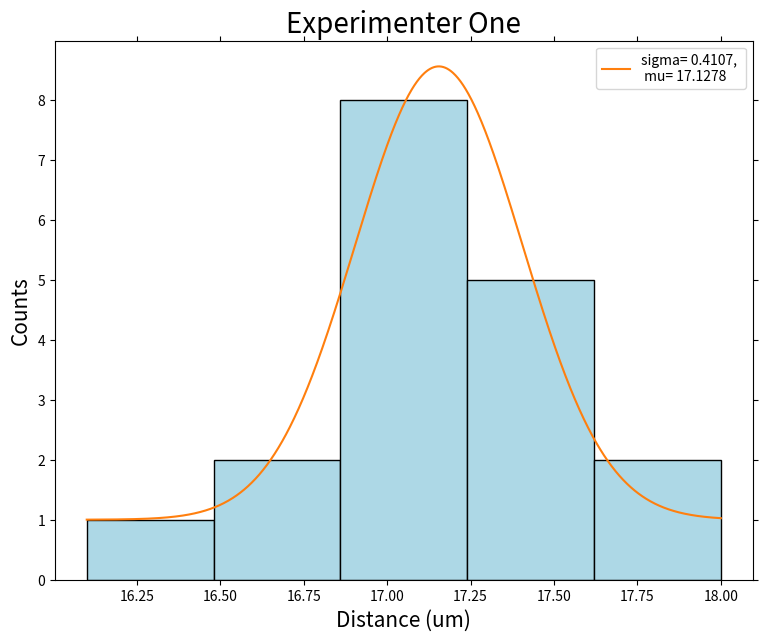
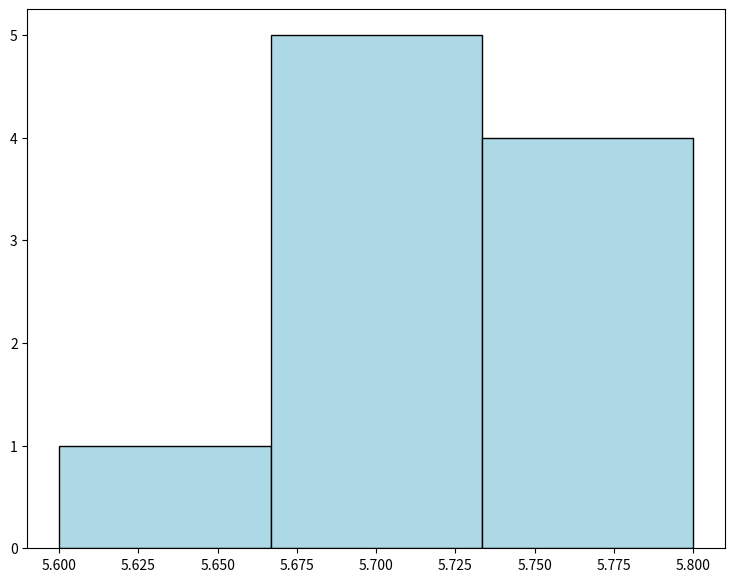
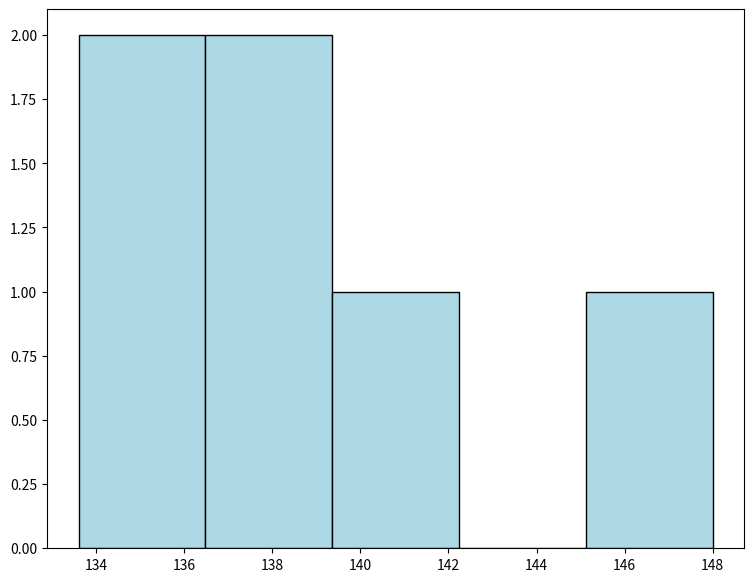
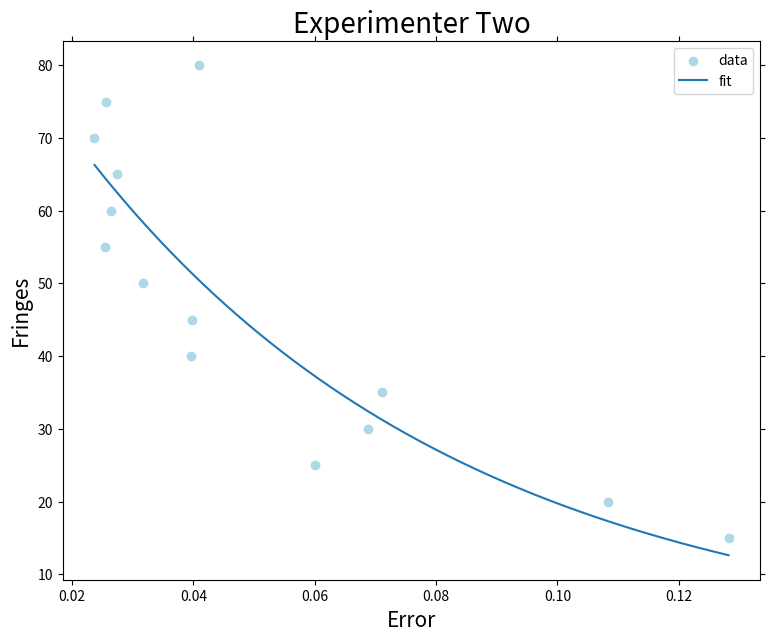

Write Python code to recreate these figures, in order.
import numpy as np
from scipy.optimize import curve_fit
from pylab import *
from math import e
import matplotlib
import matplotlib.pyplot as plt
import matplotlib.ticker as ticker
import scipy
from scipy import stats
from scipy.stats import norm

#################################
#Guassian and line fitting
#By Alexandra Higley
#################################

#Example One, Histogram that actually works

data1 = (17.2,17.7,18,16.9,17,17.3,17.4,17.1,16.6,17.2,16.1,17.3,17,17,17.5,17.3,16.7,17)
#array of data

counts1,bins1 = np.histogram(data1, bins=5)
#making counts and bins
mu1, sigma1 = scipy.stats.norm.fit(data1)
#easy way to find mu and sigma, but not necessary

binmid1 = np.zeros(5,dtype='f4')
for i in range(5):
    binmid1[i] = (bins1[i+1]+bins1[i])/2.0
#for a histogram, you want to find the midpoint on the bins
#You want to fit it to the midpoint. for loop to find
#midpoints.

#***Note that the range is how many bins you want and the
#length of the new array for the midpoint is also the length
#of how many bins you want

print('BIN EDGES: ', bins1[:-1])
#:-1 because there is one more bin edge than count
#you want all bin edges but last
print('BIN CENTERS: ', binmid1)
print('COUNTS: ', counts1)


def line1(x,a1,mu,sig):
    y1 = 1 + a1*e**((-(x-mu)**2)/(2*sig**2))
    return y1

def line2(x,a,b):
    y2 = a*(b**x)
    return y2

def line3(x,m,b):
    y3 = m*x + b
    return y3


#Defining different types of lines.
#line1 - gaussian
#line2 - exponential
#line3 - linear
#More can be added if need be

p1= np.array([1,0,10])
#an array of what we think the variables will be for the gaussian
#[a1,mu,sig]
#it's not always necessary but if you are getting lines when
#you don't think there should be or if you're getting a parameter-related
#error, it's probably because you don't have this or the numbers in it aren't
#good enough guesses

popt1, pcov1 = curve_fit(line1, binmid1, counts1, p0=p1)
#calling curve_fit. if you are fitting something that isn't gaussian,
#you need to take p0=p1 out.
xarr1 = np.linspace(np.min(data1),np.max(data1), 1000)
#making an array of a lot of data points between min/max of the data
#the more you have the more clear the gaussian will be
yarr1 = line1(xarr1, *popt1)
#calling function that defined whatever line you are fitting

#Also, when this does plot, it won't go down to zero. That's because
#There is no "zero data." Talking around, I don't think this matters
#But if you really want to, you can fix it by either zeroing the xdata
#or adding two more adjacent points on either side of the histogram
#with y coordinates of zero.


#I use object-oriented plotting instead of the regular way which lets you
#have way more control over how your plots look.

fig1,ax1 =plt.subplots(figsize=(9,7))
#ax2.hist(bins[:-1],bins, edgecolor='black', facecolor='cornflowerblue',weights=counts)
ax1.hist(bins1[:-1],bins1, edgecolor='black', facecolor='lightblue',weights=counts1)
ax1.plot(xarr1,yarr1)

ax1.set_xlabel('Distance (um)',fontsize=15)
ax1.set_ylabel('Counts',fontsize=15)

ax1.tick_params(axis='both',which='minor',direction='in')
ax1.tick_params(top=True,right=True)
ax1.tick_params(which='minor',top=True,right=True)

ax1.set_title("Experimenter One", fontsize = 20)
plt.legend(["sigma= {}, \n mu= {}".format(round(sigma1,4),round(mu1,4))])
#plt.legend()
plt.show()

#################################
#Example Two, Histograms that won't work

data2 = (5.7,5.7,5.6,5.7,5.8,5.8,5.7,5.8,5.7,5.8)
data3 = (148,136,133.6,138.4,137.2,141)

counts2,bins2 = np.histogram(data2, bins=3)
mu2, sigma2 = scipy.stats.norm.fit(data2)
#It's kinda stupid to try to fit a gaussian to three points
#I know that orgin will do it but I'm not sure that's a good thing.
# [redacted]
#to that your data is "gaussian" if you only have three unique values.
#If there are only 3 points, it could be anything. In this case,
#I said the data was bad/ not diverse, but it's open to interpretation

counts3,bins3 = np.histogram(data3, bins=5)
mu3, sigma3 = scipy.stats.norm.fit(data3)
# [redacted]
#but also it's just not gaussian.

fig2,ax2 =plt.subplots(figsize=(9,7))
ax2.hist(bins2[:-1],bins2, edgecolor='black', facecolor='lightblue',weights=counts2)
plt.show()

fig3,ax3 =plt.subplots(figsize=(9,7))
ax3.hist(bins3[:-1],bins3, edgecolor='black', facecolor='lightblue',weights=counts3)
plt.show()

#################################
#Example Three, fitting to scatter plots

error = (0.1282,0.1083,0.0601,0.0688,0.0711,0.0396,0.0397,0.0317,0.0255,0.0264,0.0274,0.0237,0.0256,0.0410)
fringe = (15,20,25,30,35,40,45,50,55,60,65,70,75,80)

popt4, pcov4 = curve_fit(line2, error, fringe)
#Using line2 (exponential line) now
#(function, xdata, ydata)
xarr4 = np.linspace(np.min(error),np.max(error), 1000)
yarr4 = line2(xarr4, *popt4)
#again, calling line2


fig4,ax4 =plt.subplots(figsize=(9,7))

ax4.scatter(error,fringe, color='lightblue', label="data")
ax4.plot(xarr4,yarr4,label="fit")

ax4.set_xlabel('Error',fontsize=15)
ax4.set_ylabel('Fringes',fontsize=15)

ax4.tick_params(axis='both',which='minor',direction='in')
ax4.tick_params(top=True,right=True)
ax4.tick_params(which='minor',top=True,right=True)

ax4.set_title("Experimenter Two", fontsize = 20)

plt.legend()
plt.show()
